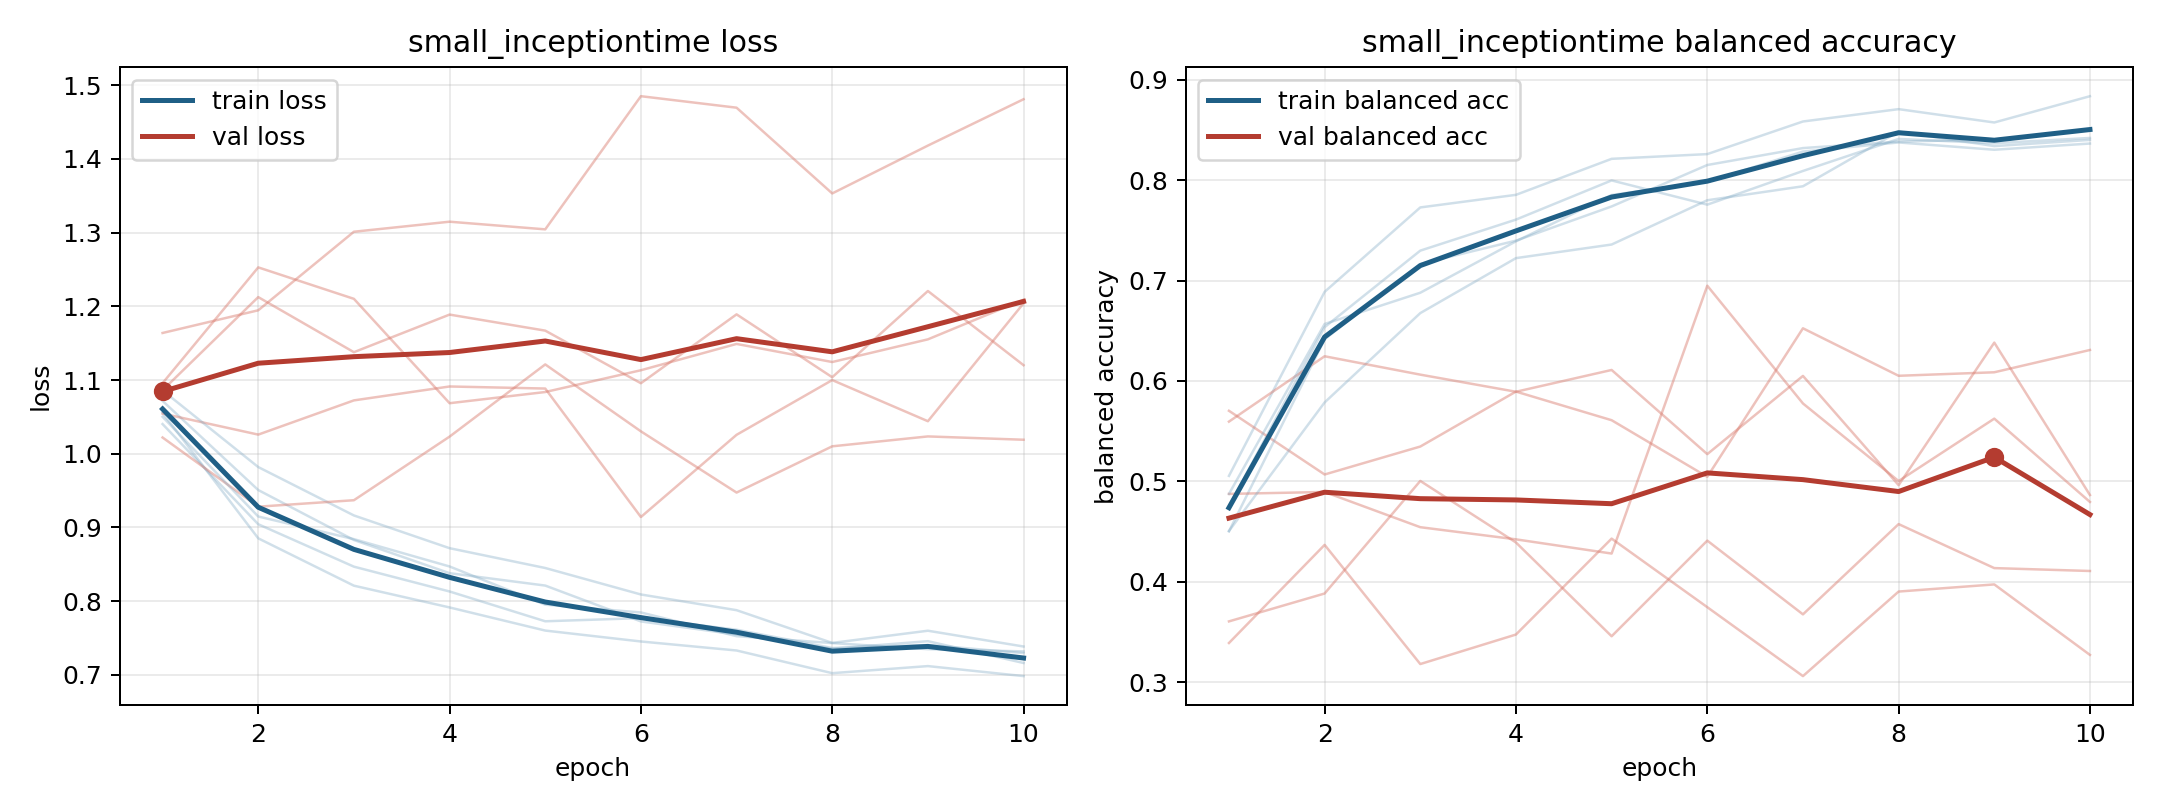

The data file committed next to this chart (first rows):
model, fold, epoch, train_loss, train_balanced_accuracy, val_loss, val_balanced_accuracy
small_inceptiontime, 1, 1, 1.056, 0.5055, 1.164, 0.339
small_inceptiontime, 1, 2, 0.8853, 0.6888, 1.195, 0.4367
small_inceptiontime, 1, 3, 0.821, 0.7729, 1.301, 0.318
small_inceptiontime, 1, 4, 0.7915, 0.7854, 1.315, 0.3474
small_inceptiontime, 1, 5, 0.7601, 0.8213, 1.304, 0.4429
small_inceptiontime, 1, 6, 0.7453, 0.826, 1.485, 0.3746
small_inceptiontime, 1, 7, 0.7331, 0.8585, 1.469, 0.306
small_inceptiontime, 1, 8, 0.7023, 0.8708, 1.353, 0.3902
small_inceptiontime, 1, 9, 0.7119, 0.8575, 1.418, 0.3973
small_inceptiontime, 1, 10, 0.6983, 0.8837, 1.481, 0.3271
small_inceptiontime, 2, 1, 1.04, 0.475, 1.086, 0.5703
small_inceptiontime, 2, 2, 0.9044, 0.6536, 1.212, 0.5068
small_inceptiontime, 2, 3, 0.8468, 0.7298, 1.138, 0.5347
small_inceptiontime, 2, 4, 0.8131, 0.7607, 1.189, 0.5894
small_inceptiontime, 2, 5, 0.7727, 0.7998, 1.167, 0.5609
small_inceptiontime, 2, 6, 0.777, 0.7756, 1.096, 0.5045
small_inceptiontime, 2, 7, 0.7613, 0.8092, 1.189, 0.6525
small_inceptiontime, 2, 8, 0.7365, 0.8411, 1.104, 0.6052
small_inceptiontime, 2, 9, 0.7406, 0.8368, 1.221, 0.6087
small_inceptiontime, 2, 10, 0.7296, 0.8421, 1.12, 0.6309
small_inceptiontime, 3, 1, 1.072, 0.4502, 1.054, 0.4875
small_inceptiontime, 3, 2, 0.9508, 0.6415, 1.026, 0.4894
small_inceptiontime, 3, 3, 0.883, 0.7166, 1.072, 0.4543
small_inceptiontime, 3, 4, 0.838, 0.7398, 1.091, 0.4422
small_inceptiontime, 3, 5, 0.8212, 0.7739, 1.088, 0.4281
small_inceptiontime, 3, 6, 0.7725, 0.8151, 0.9142, 0.6949
small_inceptiontime, 3, 7, 0.7548, 0.832, 1.026, 0.5776
small_inceptiontime, 3, 8, 0.7355, 0.8385, 1.1, 0.5003
small_inceptiontime, 3, 9, 0.7457, 0.8405, 1.044, 0.5625
small_inceptiontime, 3, 10, 0.7161, 0.85, 1.204, 0.4795
small_inceptiontime, 4, 1, 1.086, 0.4505, 1.022, 0.5595
small_inceptiontime, 4, 2, 0.9819, 0.5786, 0.9282, 0.6246
small_inceptiontime, 4, 3, 0.9163, 0.6676, 0.9369, 0.6063
small_inceptiontime, 4, 4, 0.8719, 0.7224, 1.023, 0.5893
small_inceptiontime, 4, 5, 0.845, 0.7359, 1.121, 0.611
small_inceptiontime, 4, 6, 0.8091, 0.78, 1.03, 0.5271
small_inceptiontime, 4, 7, 0.7878, 0.7939, 0.9473, 0.605
small_inceptiontime, 4, 8, 0.7434, 0.8484, 1.01, 0.4962
small_inceptiontime, 4, 9, 0.7599, 0.834, 1.023, 0.6382
small_inceptiontime, 4, 10, 0.7385, 0.8401, 1.019, 0.4863
small_inceptiontime, 5, 1, 1.05, 0.4875, 1.096, 0.3605
small_inceptiontime, 5, 2, 0.9148, 0.6568, 1.253, 0.3883
small_inceptiontime, 5, 3, 0.8841, 0.6879, 1.21, 0.5004
small_inceptiontime, 5, 4, 0.8471, 0.7391, 1.069, 0.4391
small_inceptiontime, 5, 5, 0.7952, 0.7853, 1.084, 0.3457
small_inceptiontime, 5, 6, 0.7847, 0.7985, 1.113, 0.4409
small_inceptiontime, 5, 7, 0.7525, 0.8285, 1.149, 0.3675
small_inceptiontime, 5, 8, 0.7431, 0.8376, 1.124, 0.4574
small_inceptiontime, 5, 9, 0.7349, 0.8303, 1.155, 0.4136
small_inceptiontime, 5, 10, 0.7319, 0.8365, 1.209, 0.4107
